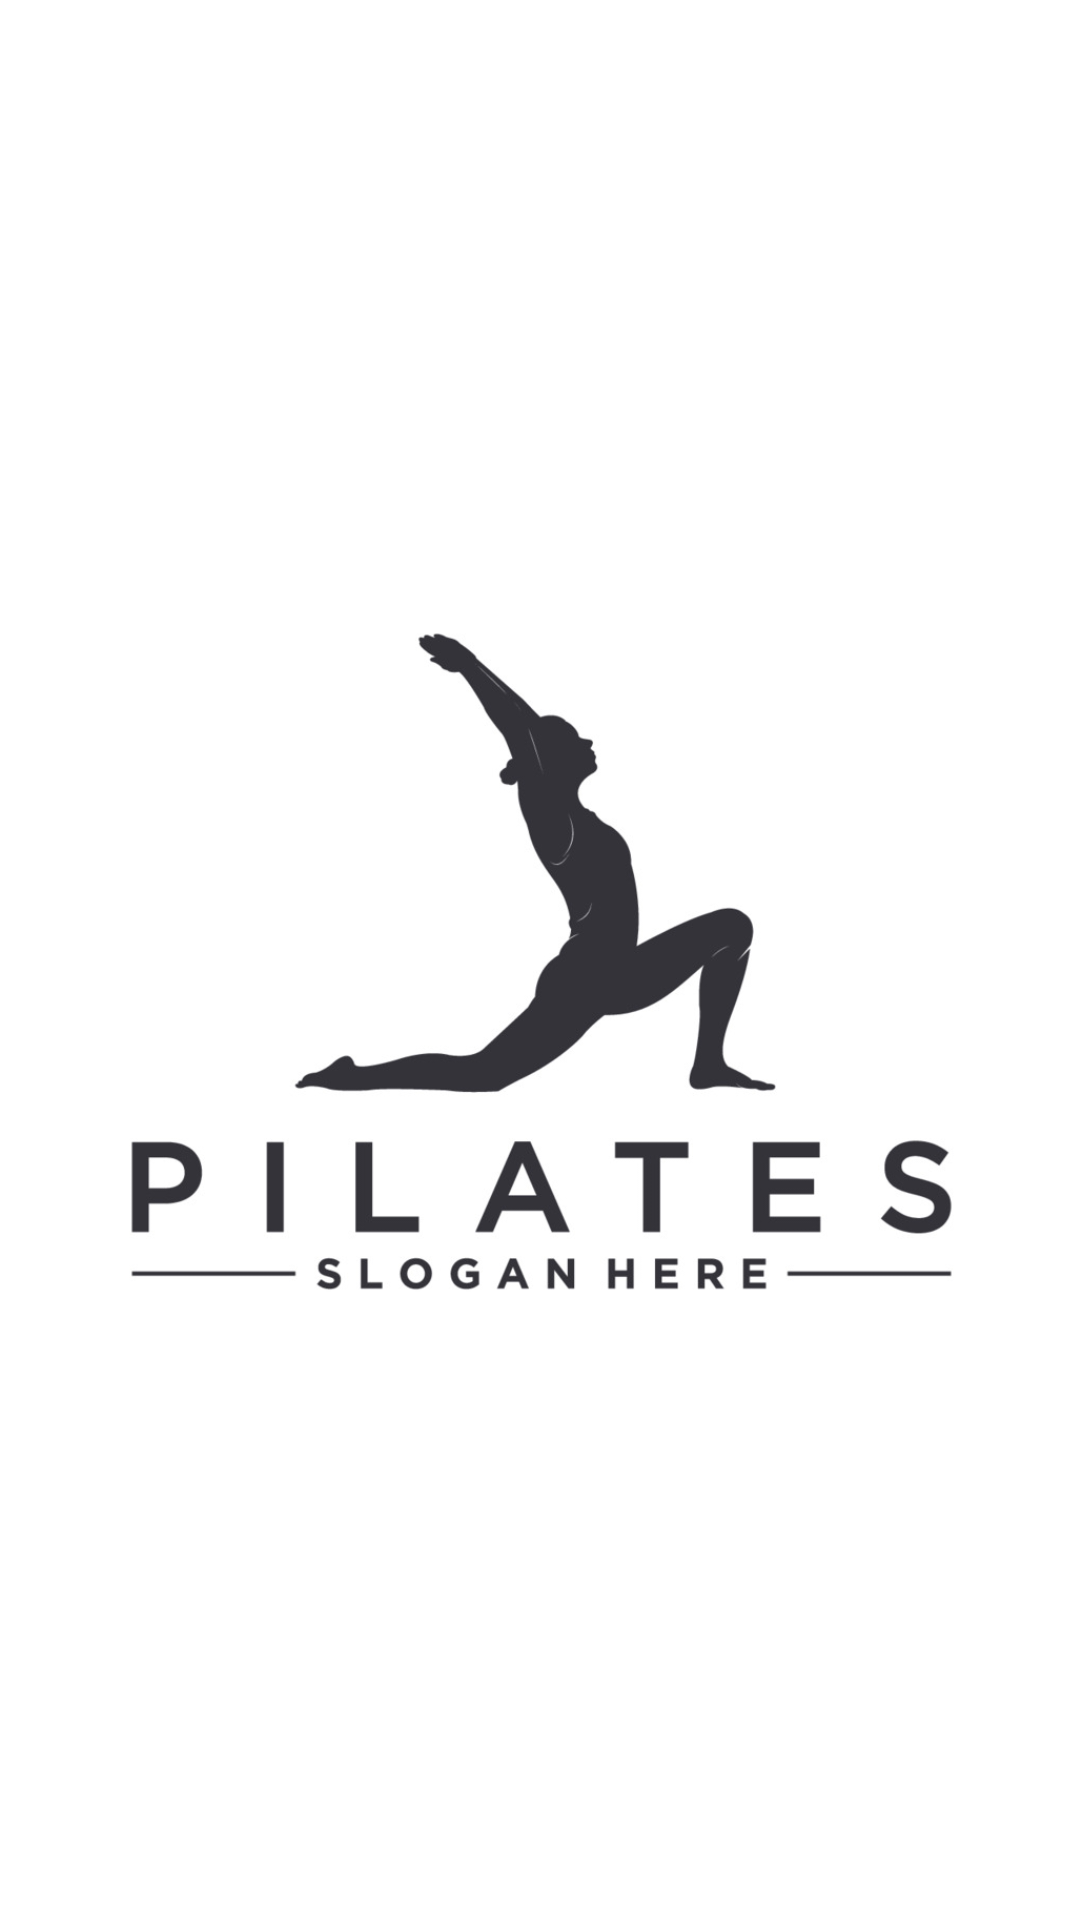

Write the Android layout XML for this screen, with the resource values it uses.
<!-- AndroidManifest.xml: application theme Theme.AppPilates -->
<!-- res/layout/fragment_inicio.xml -->
<?xml version="1.0" encoding="utf-8"?>
<FrameLayout xmlns:android="http://schemas.android.com/apk/res/android"
    xmlns:app="http://schemas.android.com/apk/res-auto"
    xmlns:tools="http://schemas.android.com/tools"
    android:layout_width="match_parent"
    android:layout_height="match_parent"
    tools:context=".Fragments.InicioFragment">

    <androidx.constraintlayout.widget.ConstraintLayout
        android:layout_width="match_parent"
        android:layout_height="match_parent"
        android:background="#FFFFFF">

        <ImageView
            android:id="@+id/imageView"
            android:layout_width="673dp"
            android:layout_height="923dp"
            android:src="@drawable/vecteezy_pilates_logo_template_in_white_background_"
            app:layout_constraintBottom_toBottomOf="parent"
            app:layout_constraintEnd_toEndOf="parent"
            app:layout_constraintStart_toStartOf="parent"
            app:layout_constraintTop_toTopOf="parent" />
    </androidx.constraintlayout.widget.ConstraintLayout>

</FrameLayout>
<!-- resources referenced by this layout -->
<resources>
  <!-- drawable vecteezy_pilates_logo_template_in_white_background_: jpg bitmap (drawable, 84505 bytes) -->
  <style name="Theme.AppPilates" parent="Base.Theme.AppPilates" />
  <style name="Base.Theme.AppPilates" parent="Theme.Material3.DayNight.NoActionBar">
          
          <item name="colorPrimary">@color/azul</item>
          <item name="colorSecondary">@color/celeste</item>
      </style>
  <color name="azul">#265073</color>
  <color name="celeste">#D7E2F5</color>
</resources>
